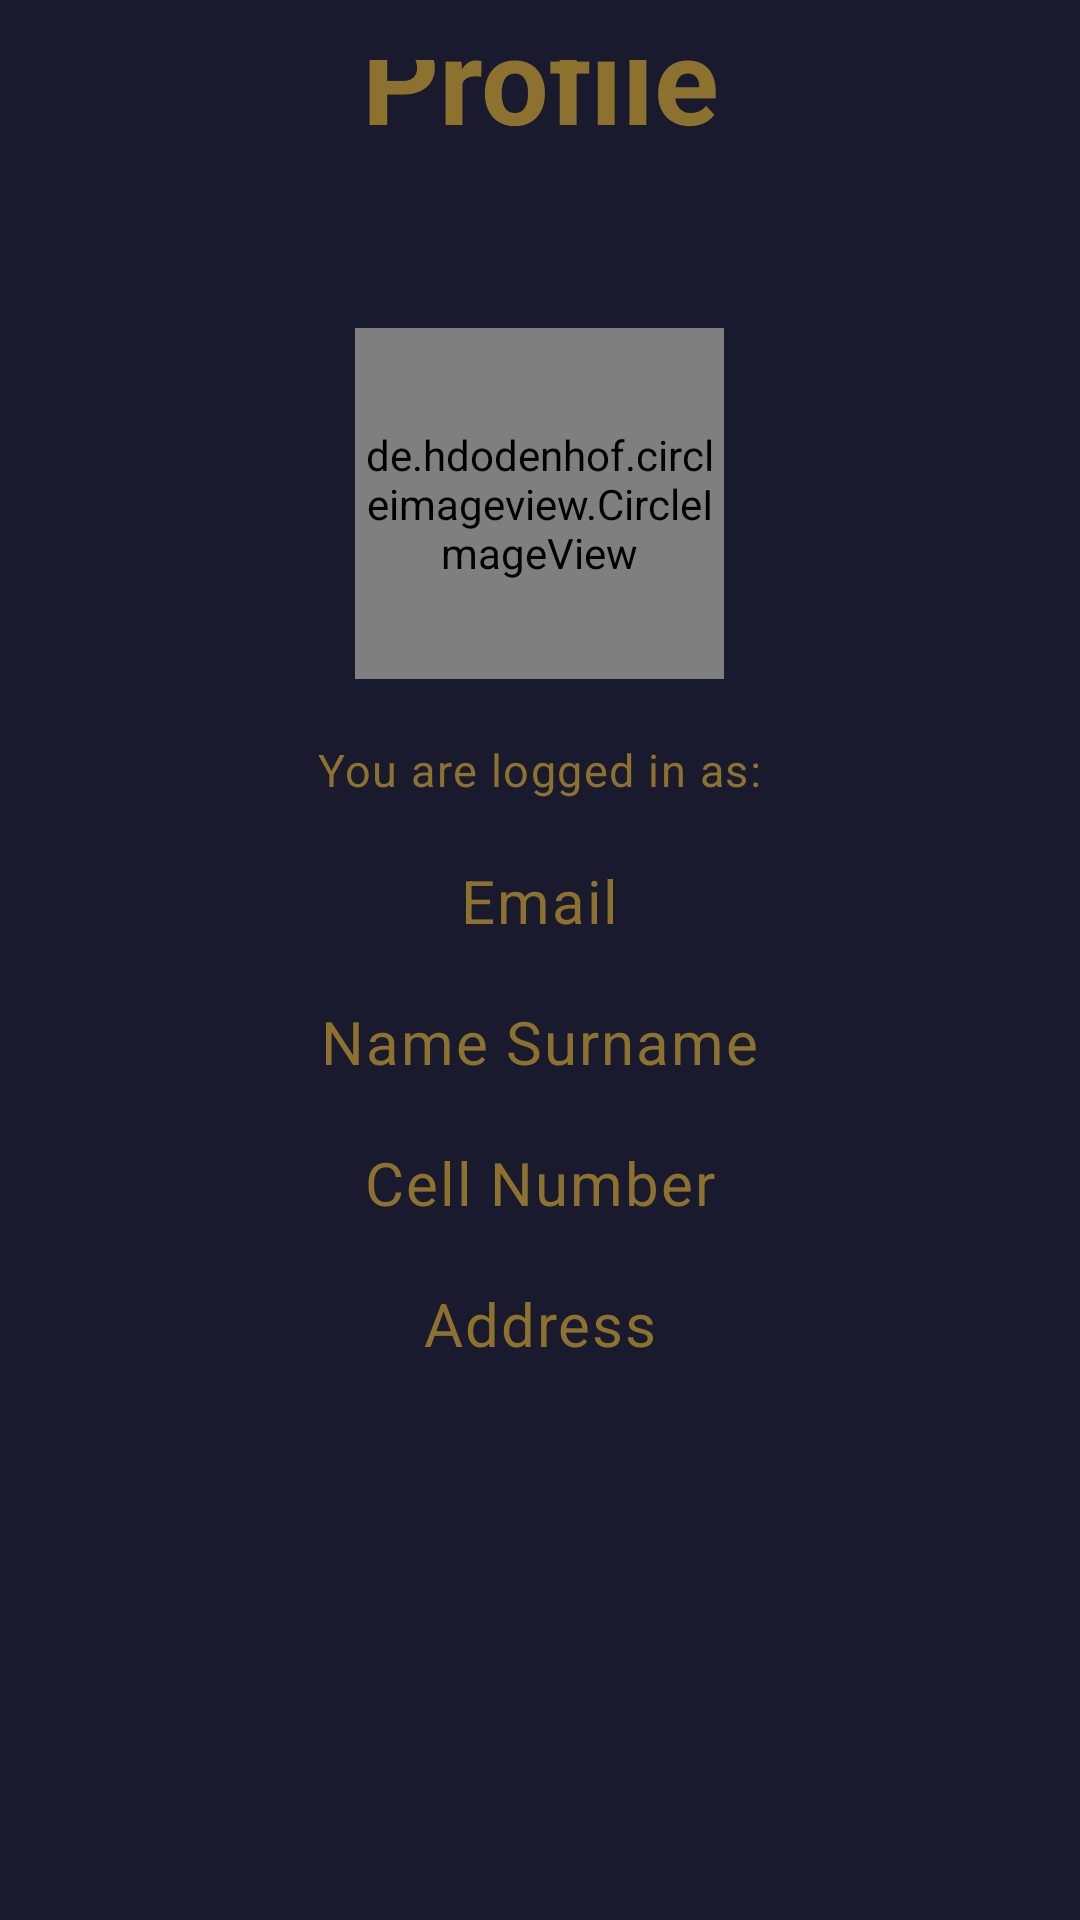

Android layout source for this screen:
<!-- AndroidManifest.xml: application theme Theme.CommunityShield -->
<!-- res/layout/activity_profile.xml -->
<?xml version="1.0" encoding="utf-8"?>
<LinearLayout
    xmlns:android="http://schemas.android.com/apk/res/android"
    xmlns:app="http://schemas.android.com/apk/res-auto"
    xmlns:tools="http://schemas.android.com/tools"
    android:layout_width="match_parent"
    android:layout_height="match_parent"
    android:orientation="vertical"
    android:padding="20dp"
    android:gravity="center"
    tools:context=".ProfileActivity"
    android:background="@color/mirage">
        <TextView
            android:id="@+id/txtAlertTitle"
            android:layout_width="match_parent"
            android:layout_height="50dp"
            android:layout_marginBottom="60dp"
            android:text="Profile"
            android:textAlignment="center"
            android:textColor="@color/pesto"
            android:textSize="40sp"
            android:textStyle="bold" />

    <de.hdodenhof.circleimageview.CircleImageView
        android:id="@+id/profileImg"
        android:layout_width="123dp"
        android:layout_height="117dp"
        android:src="@drawable/profile"
        android:layout_marginBottom="20dp"
        app:civ_border_color="@color/pesto"
        app:civ_border_width="2dp"
        app:layout_constraintBottom_toTopOf="@+id/editTextUserRegEmailAddress"
        app:layout_constraintEnd_toEndOf="parent"
        app:layout_constraintStart_toStartOf="parent"
        app:layout_constraintTop_toTopOf="parent" />

    <TextView
        android:layout_width="wrap_content"
        android:layout_height="wrap_content"
        android:text="You are logged in as:"
        android:textSize="15sp"
        android:textColor="@color/pesto"
        style="@style/TextAppearance.MaterialComponents.Caption"/>

    <TextView
        android:id="@+id/emailTv"
        android:layout_width="wrap_content"
        android:layout_height="wrap_content"
        android:layout_marginTop="20dp"
        android:text="Email"
        android:textSize="20sp"
        android:textColor="@color/pesto"
        style="@style/TextAppearance.MaterialComponents.Body1"/>

    <TextView
        android:id="@+id/nameTv"
        android:layout_width="wrap_content"
        android:layout_height="wrap_content"
        android:layout_marginTop="20dp"
        android:text="Name Surname"
        android:textSize="20sp"
        android:textColor="@color/pesto"
        style="@style/TextAppearance.MaterialComponents.Body1"/>

    <TextView
        android:id="@+id/cellTv"
        android:layout_width="wrap_content"
        android:layout_height="wrap_content"
        android:layout_marginTop="20dp"
        android:text="Cell Number"
        android:textSize="20sp"
        android:textColor="@color/pesto"
        style="@style/TextAppearance.MaterialComponents.Body1"/>
    <TextView
        android:id="@+id/addressTv"
        android:layout_width="wrap_content"
        android:layout_height="wrap_content"
        android:layout_marginTop="20dp"
        android:text="Address"
        android:textSize="20sp"
        android:textColor="@color/pesto"
        style="@style/TextAppearance.MaterialComponents.Body1"/>


    <Button
        android:id="@+id/btnEditProfile"
        android:layout_width="176dp"
        android:layout_height="42dp"
        android:layout_marginTop="20dp"
        android:background="@drawable/roundedbutton"
        android:backgroundTint="@color/alt_btn_background_color"
        android:text="Edit Profile"
        android:textColor="@color/alt_btn_text_color"
        app:layout_constraintBottom_toBottomOf="parent"
        app:layout_constraintEnd_toEndOf="parent"
        app:layout_constraintHorizontal_bias="0.497"
        app:layout_constraintStart_toStartOf="parent"
        app:layout_constraintTop_toTopOf="parent"
        app:layout_constraintVertical_bias="0.885" />

    <Button
        android:id="@+id/btnBack"
        android:layout_width="176dp"
        android:layout_height="42dp"
        android:layout_marginTop="20dp"
        android:background="@drawable/roundedbutton"
        android:backgroundTint="@color/alt_btn_background_color"
        android:text="Return to Menu"
        android:textColor="@color/alt_btn_text_color"
        app:layout_constraintBottom_toBottomOf="parent"
        app:layout_constraintEnd_toEndOf="parent"
        app:layout_constraintHorizontal_bias="0.497"
        app:layout_constraintStart_toStartOf="parent"
        app:layout_constraintTop_toTopOf="parent"
        app:layout_constraintVertical_bias="0.885" />

    <Button
        android:id="@+id/btnDelete"
        android:layout_width="176dp"
        android:layout_height="42dp"
        android:layout_marginTop="20dp"
        android:background="@drawable/roundedbutton"
        android:backgroundTint="@color/alt_btn_background_color"
        android:text="Delete Account"
        android:textColor="@color/alt_btn_text_color"
        app:layout_constraintBottom_toBottomOf="parent"
        app:layout_constraintEnd_toEndOf="parent"
        app:layout_constraintHorizontal_bias="0.497"
        app:layout_constraintStart_toStartOf="parent"
        app:layout_constraintTop_toTopOf="parent"
        app:layout_constraintVertical_bias="0.885" />


</LinearLayout>
<!-- resources referenced by this layout -->
<resources>
  <color name="mirage">#1A1A2E</color>
  <color name="pesto">#8D712E</color>
  <style name="Theme.CommunityShield" parent="Theme.AppCompat.Light.NoActionBar">
          
          <item name="colorPrimary">@color/mirage</item>
          <item name="colorPrimaryVariant">@color/mirage</item>
          <item name="colorOnPrimary">@color/mirage</item>
          
          <item name="colorSecondary">@color/mirage</item>
          <item name="colorSecondaryVariant">@color/mirage</item>
          <item name="colorOnSecondary">@color/black</item>
          
          <item name="android:statusBarColor" tools:targetApi="l">?attr/colorPrimaryVariant</item>
          
      </style>
  <color name="black">#FF000000</color>
</resources>
